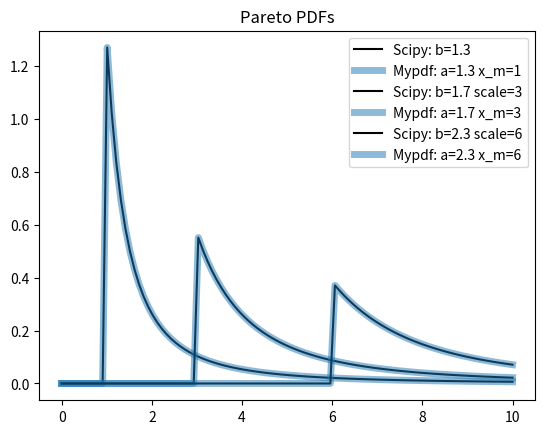

The matplotlib source for this figure:
import numpy as np
import matplotlib.pyplot as plt
from scipy.stats import pareto

def my_pareto_pdf(x, a, x_m):
    """
    Returns the value of the pareto density function at
    the point x.
    """
    if x >= x_m:
        pdv = a
        pdv *= x_m**a
        pdv /= x**(a+1)
        return pdv
    else:
        return 0

x = np.linspace(0, 10, 100)

plt.plot(x, pareto.pdf(x, b=1.3), color='k', label='Scipy: b=1.3')
plt.plot(x, [my_pareto_pdf(val, a=1.3, x_m=1) for val in x], color='tab:blue', alpha=0.5, lw=5, label='Mypdf: a=1.3 x_m=1')

plt.plot(x, pareto.pdf(x, b=1.7, scale=3), color='k', label='Scipy: b=1.7 scale=3')
plt.plot(x, [my_pareto_pdf(val, a=1.7, x_m=3) for val in x], color='tab:blue', alpha=0.5, lw=5, label='Mypdf: a=1.7 x_m=3')

plt.plot(x, pareto.pdf(x, b=2.3, scale=6), color='k', label='Scipy: b=2.3 scale=6')
plt.plot(x, [my_pareto_pdf(val, a=2.3, x_m=6) for val in x], color='tab:blue', alpha=0.5, lw=5, label='Mypdf: a=2.3 x_m=6')

plt.legend(loc='best')
plt.title('Pareto PDFs')
plt.show()